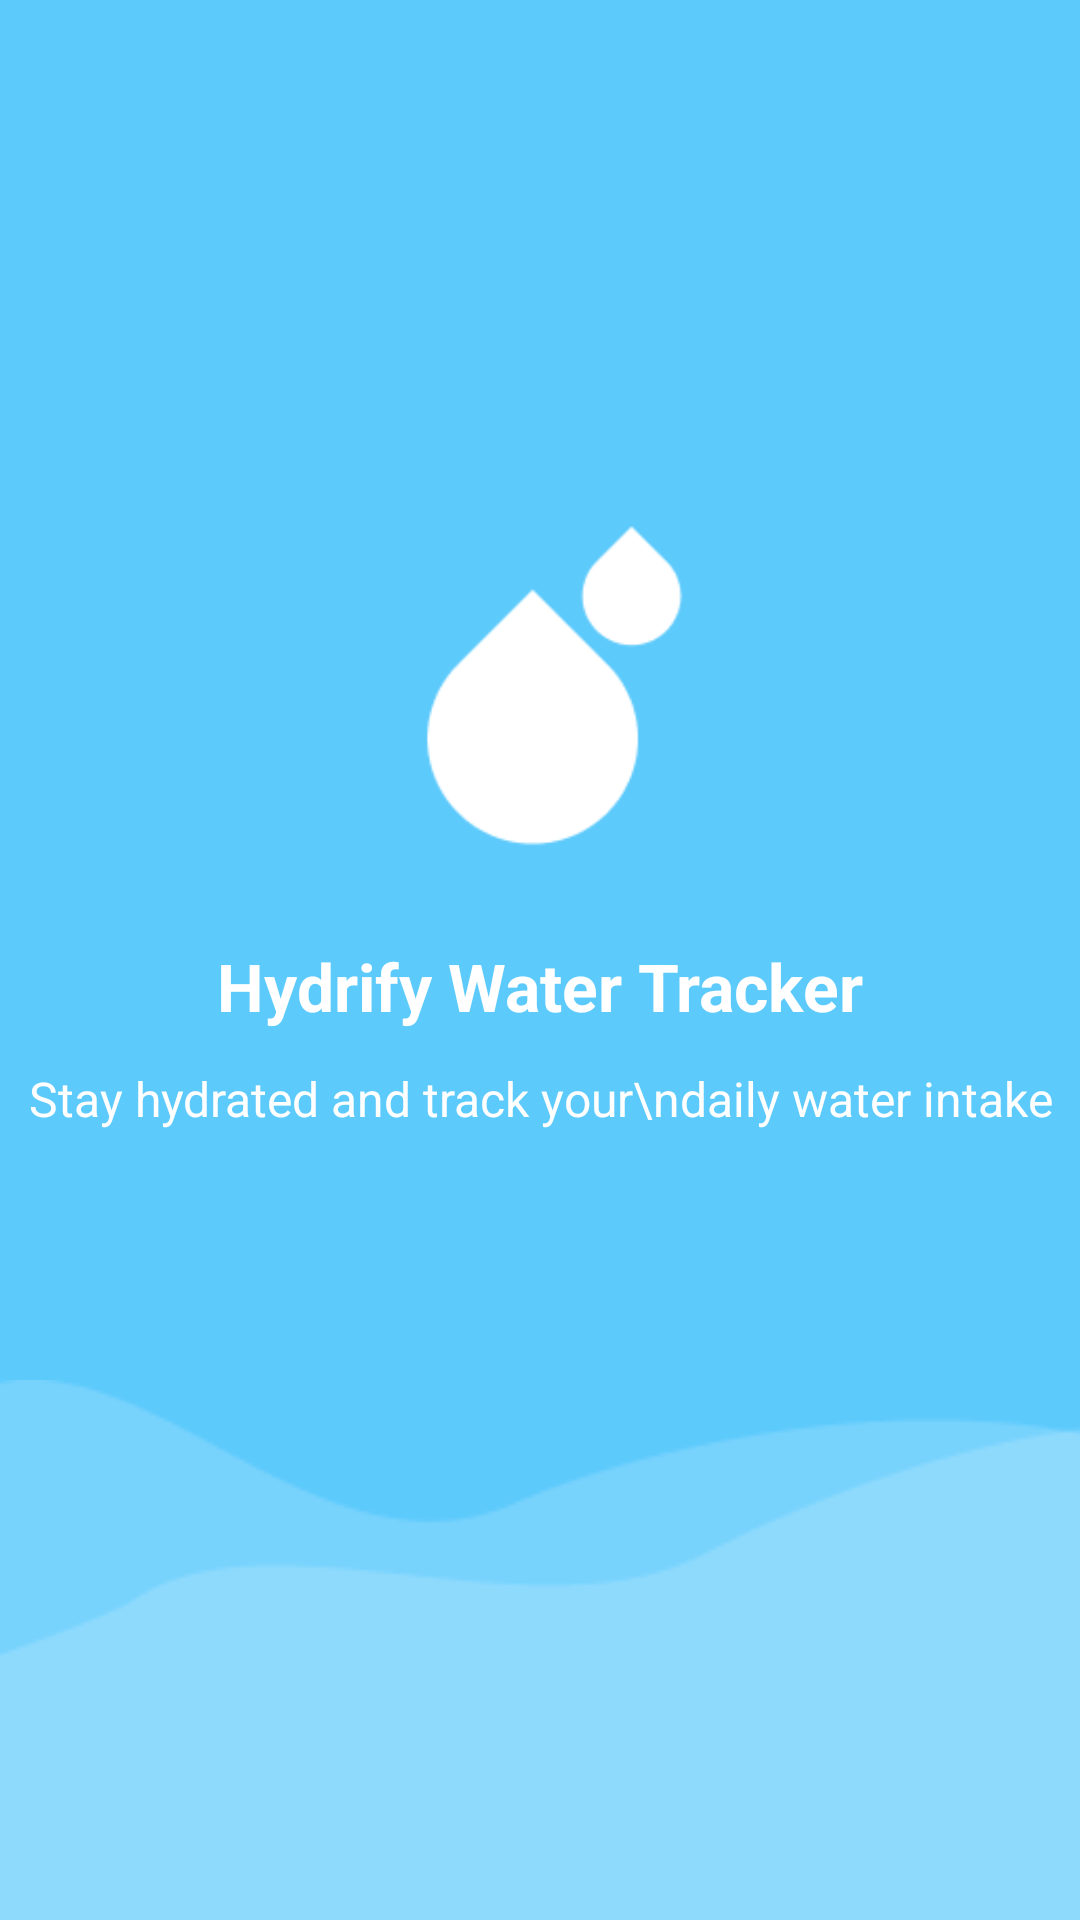

Produce the Android XML layout that renders to this screen, including the resource entries it uses.
<!-- AndroidManifest.xml: activity theme Theme.Hydrify.NoActionBar -->
<!-- res/layout/activity_splash.xml -->
<?xml version="1.0" encoding="utf-8"?>

<androidx.constraintlayout.widget.ConstraintLayout
    xmlns:android="http://schemas.android.com/apk/res/android"
    xmlns:app="http://schemas.android.com/apk/res-auto"
    android:id="@+id/splash_root"
    android:layout_width="match_parent"
    android:layout_height="match_parent"
    android:paddingTop="50dp"
    android:background="@color/primary">

    
    <ImageView
        android:id="@+id/logoImageView"
        android:layout_width="120dp"
        android:layout_height="120dp"
        android:src="@drawable/logo"
        android:contentDescription="@string/app_name"
        app:layout_constraintTop_toTopOf="parent"
        app:layout_constraintBottom_toTopOf="@+id/appNameTextView"
        app:layout_constraintStart_toStartOf="parent"
        app:layout_constraintEnd_toEndOf="parent"
        app:layout_constraintVertical_chainStyle="packed"
        android:layout_marginTop="120dp"/>

    
    <TextView
        android:id="@+id/appNameTextView"
        android:layout_width="wrap_content"
        android:layout_height="wrap_content"
        android:text="Hydrify Water Tracker"
        android:textStyle="bold"
        android:textSize="22sp"
        android:textColor="@android:color/white"
        app:layout_constraintTop_toBottomOf="@id/logoImageView"
        app:layout_constraintStart_toStartOf="parent"
        app:layout_constraintEnd_toEndOf="parent"
        android:layout_marginTop="24dp"/>

    
    <TextView
        android:id="@+id/taglineTextView"
        android:layout_width="wrap_content"
        android:layout_height="wrap_content"
        android:text="Stay hydrated and track your\ndaily water intake"
        android:textSize="16sp"
        android:textColor="@android:color/white"
        android:gravity="center"
        app:layout_constraintTop_toBottomOf="@id/appNameTextView"
        app:layout_constraintStart_toStartOf="parent"
        app:layout_constraintEnd_toEndOf="parent"
        android:layout_marginTop="12dp"/>

    
    
    <ImageView
        android:id="@+id/bottom_waves"
        android:layout_width="match_parent"
        android:layout_height="180dp"
        android:src="@drawable/buttom_waves"
        android:scaleType="fitXY"
        app:layout_constraintBottom_toBottomOf="parent"
        app:layout_constraintStart_toStartOf="parent"
        app:layout_constraintEnd_toEndOf="parent"/>
</androidx.constraintlayout.widget.ConstraintLayout>
<!-- resources referenced by this layout -->
<resources>
  <color name="primary">#5DCAFC</color>
  <!-- drawable buttom_waves: png bitmap (drawable, 2172 bytes) -->
  <!-- drawable logo: png bitmap (drawable, 1999 bytes) -->
  <string name="app_name">Hydrify</string>
  <style name="Theme.Hydrify.NoActionBar">
          <item name="windowActionBar">false</item>
          <item name="windowNoTitle">true</item>
      </style>
</resources>
